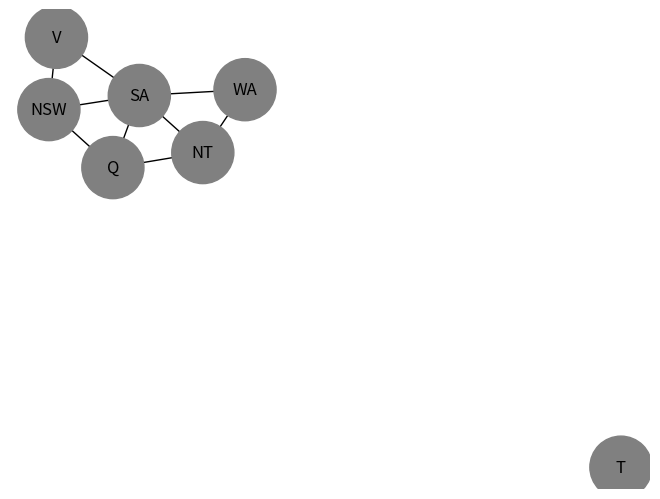
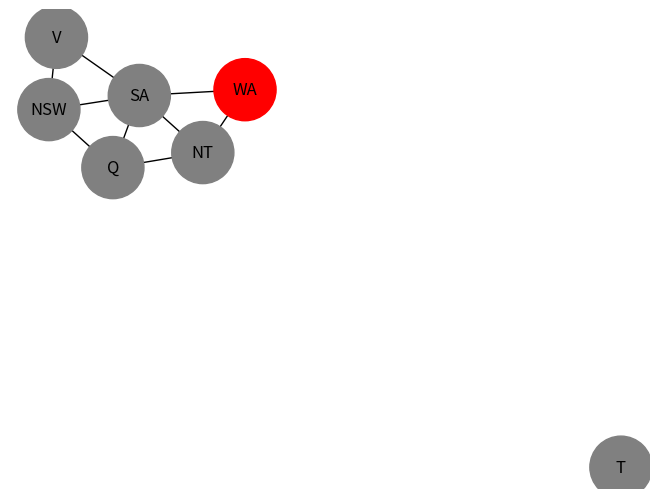
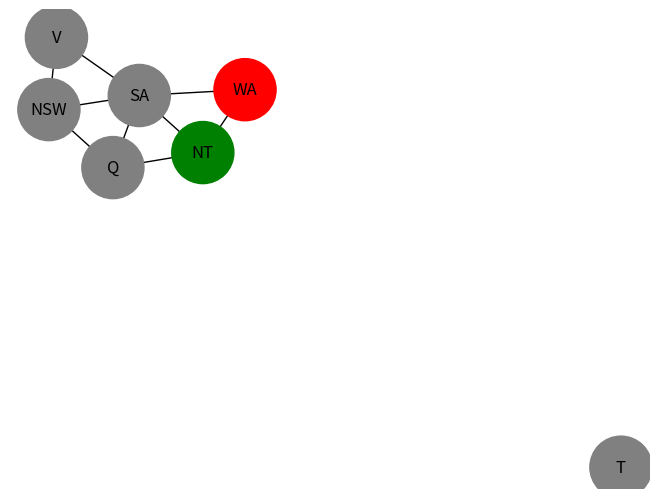
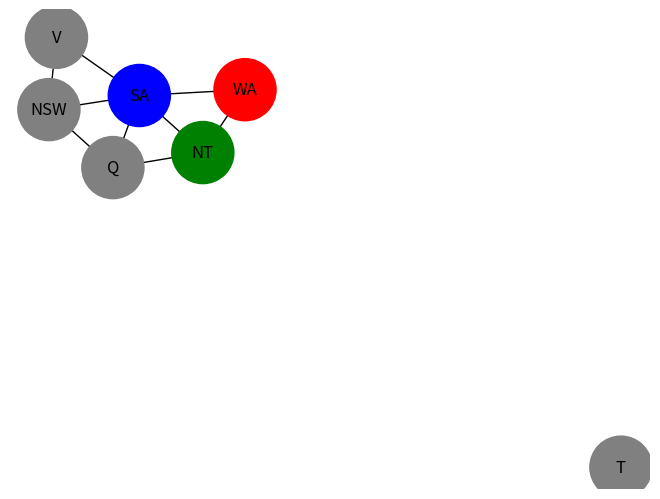
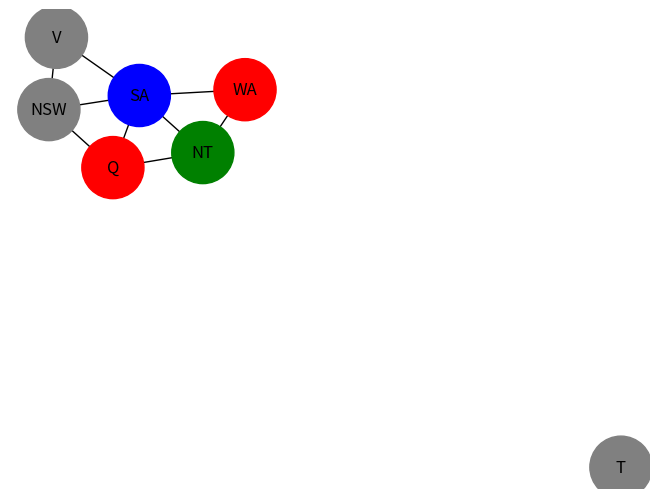
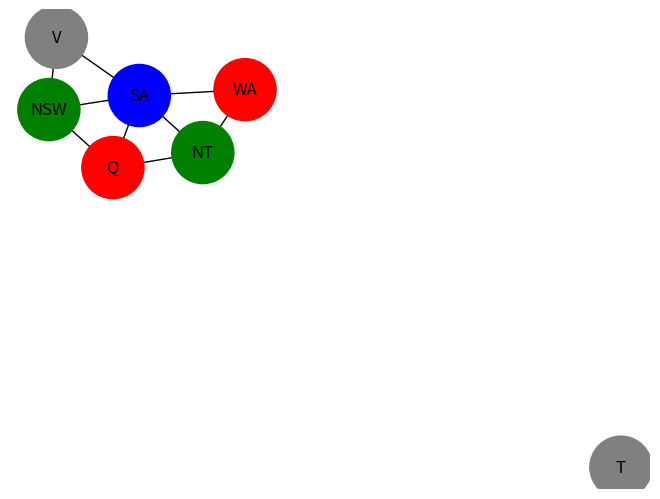
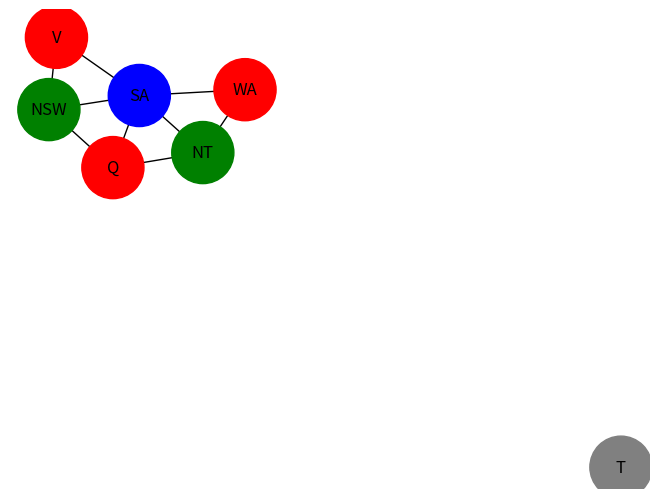
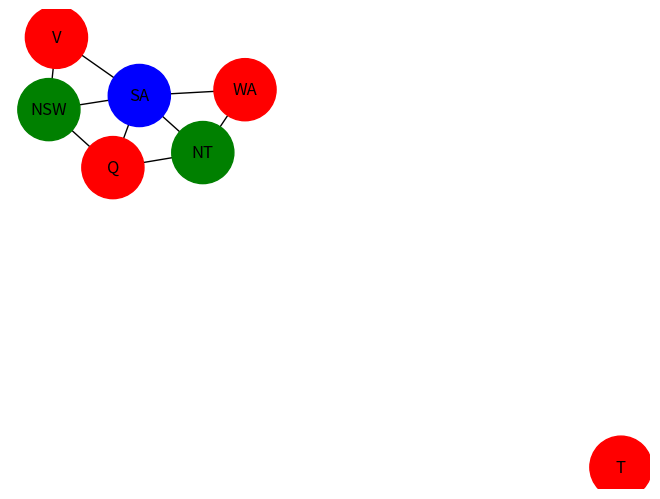

Generate these figures, in order, with matplotlib:
import networkx as nx
import matplotlib.pyplot as plt
 
graph = nx.Graph()
regions = ["WA", "NT", "SA", "Q", "NSW", "V", "T"]
edges = [
    ("WA", "NT"), ("WA", "SA"),
    ("NT", "SA"), ("NT", "Q"),
    ("SA", "Q"), ("SA", "NSW"), ("SA", "V"),
    ("Q", "NSW"),
    ("NSW", "V"),
]
graph.add_nodes_from(regions)
graph.add_edges_from(edges)
 
colors = ["red", "green", "blue"]
assignment = {}
pos = nx.spring_layout(graph, seed=42)  # fixed layout between frames
 
def is_valid(node, color):
    return all(assignment.get(neighbor) != color
               for neighbor in graph.neighbors(node))
 
def draw_graph():
    plt.clf()
    node_colors = [assignment.get(node, "gray") for node in graph.nodes]
    nx.draw(graph, pos, with_labels=True,
            node_color=node_colors, node_size=2000)
    plt.pause(0.5)
 
def backtrack():
    if len(assignment) == len(graph.nodes):
        return True
    node = next(n for n in graph.nodes if n not in assignment)
    for color in colors:
        if is_valid(node, color):
            assignment[node] = color
            draw_graph()
            if backtrack():
                return True
            del assignment[node]   # undo and try the next color
            draw_graph()
    return False
 
plt.ion()
draw_graph()
backtrack()
plt.ioff()
plt.show()
